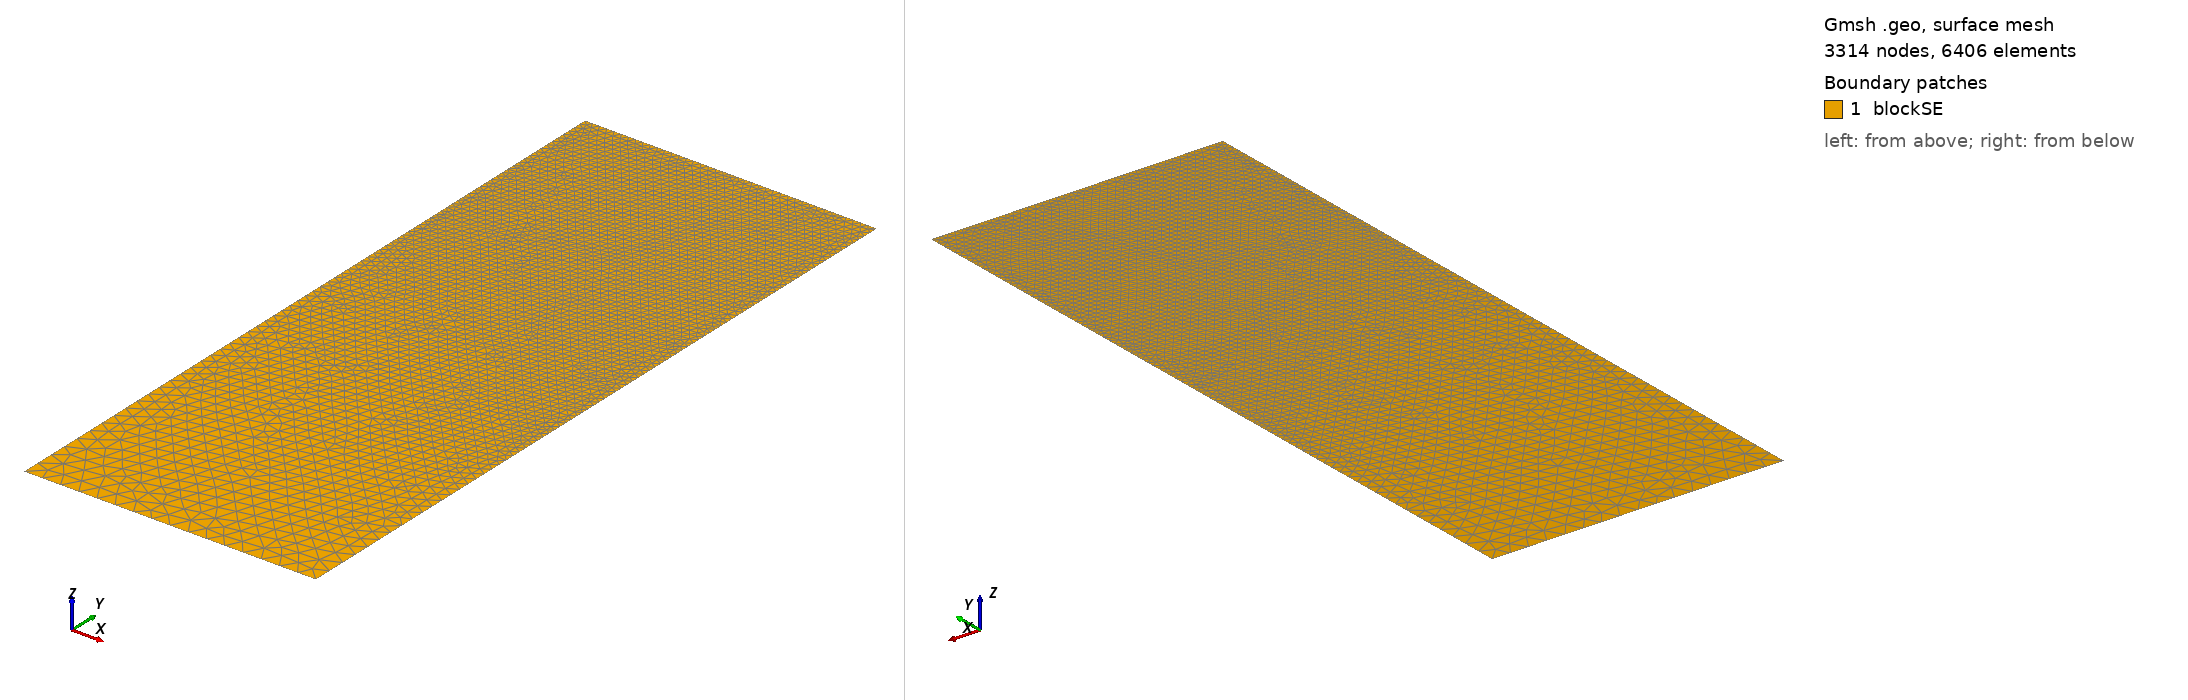

Gmsh geometry script, surface-meshed: 3314 nodes, 6406 surface elements. Boundary patches (legend numbers): 1 blockSE. Left view from above one corner, right view from below the opposite corner. Legend entries are the model's physical surfaces. The drawing asked Gmsh for element sizes between 1% and 20% of the model's largest extent; the script's own settings can give other sizes.

=== t197.geo (drawn) ===
/// Build a 2D model with micro-electrode

//SetFactory("OpenCASCADE");

// Parameters
hSE  = 20.0;  // thickness of the SE, in unit um
wSE  = 8.0;  // width of the SE, in unit um
hLi  = 7.9076;    // initial height of the Li in the pore, in unit um
rp   = 0.05;  // the round radius at corner point, in unit um
mSE  = 0.5;  // mesh characteristic length for SE out boundaries
mAnd = 0.05;  // mesh characteristic length for micro-probe

//**** Create points **/
// Create points for the boundary
Point(1) = {0, 0, 0, mSE};            Point(2) = {wSE, 0, 0, mSE};
Point(3) = {wSE, hSE-hLi, 0, mAnd};   Point(4) = {wSE, hSE-rp, 0, mAnd}; 
Point(5) = {wSE-rp, hSE-rp, 0, mAnd}; Point(6) = {wSE-rp, hSE, 0, mAnd}; 
Point(7) = {0, hSE, 0, mAnd};

//***** Create lines **/
// Creat lines for the boundary
Line(1)   = {1, 2};     Line(2)   = {2, 3};
Line(3)   = {3, 4};     Circle(4) = {4, 5, 6};  
Line(5)   = {6, 7};     Line(6)   = {7, 1};

//*** Create loops from lines **/
Curve Loop(6) = {1, 2, 3, 4, 5, 6};   // Outer boundary

//*** Create blocks from lines **/
Plane Surface(1) = {6}; // creat block SE

//*** Physical names **/
Physical Curve("SE_btm")     = {1};
Physical Curve("SE_right")   = {2};
//Physical Curve("SE_top")     = {3};
Physical Curve("SE_left")    = {6};
Physical Curve("And_btm")    = {3, 4, 5};
Physical Surface("blockSE")  = {1};
